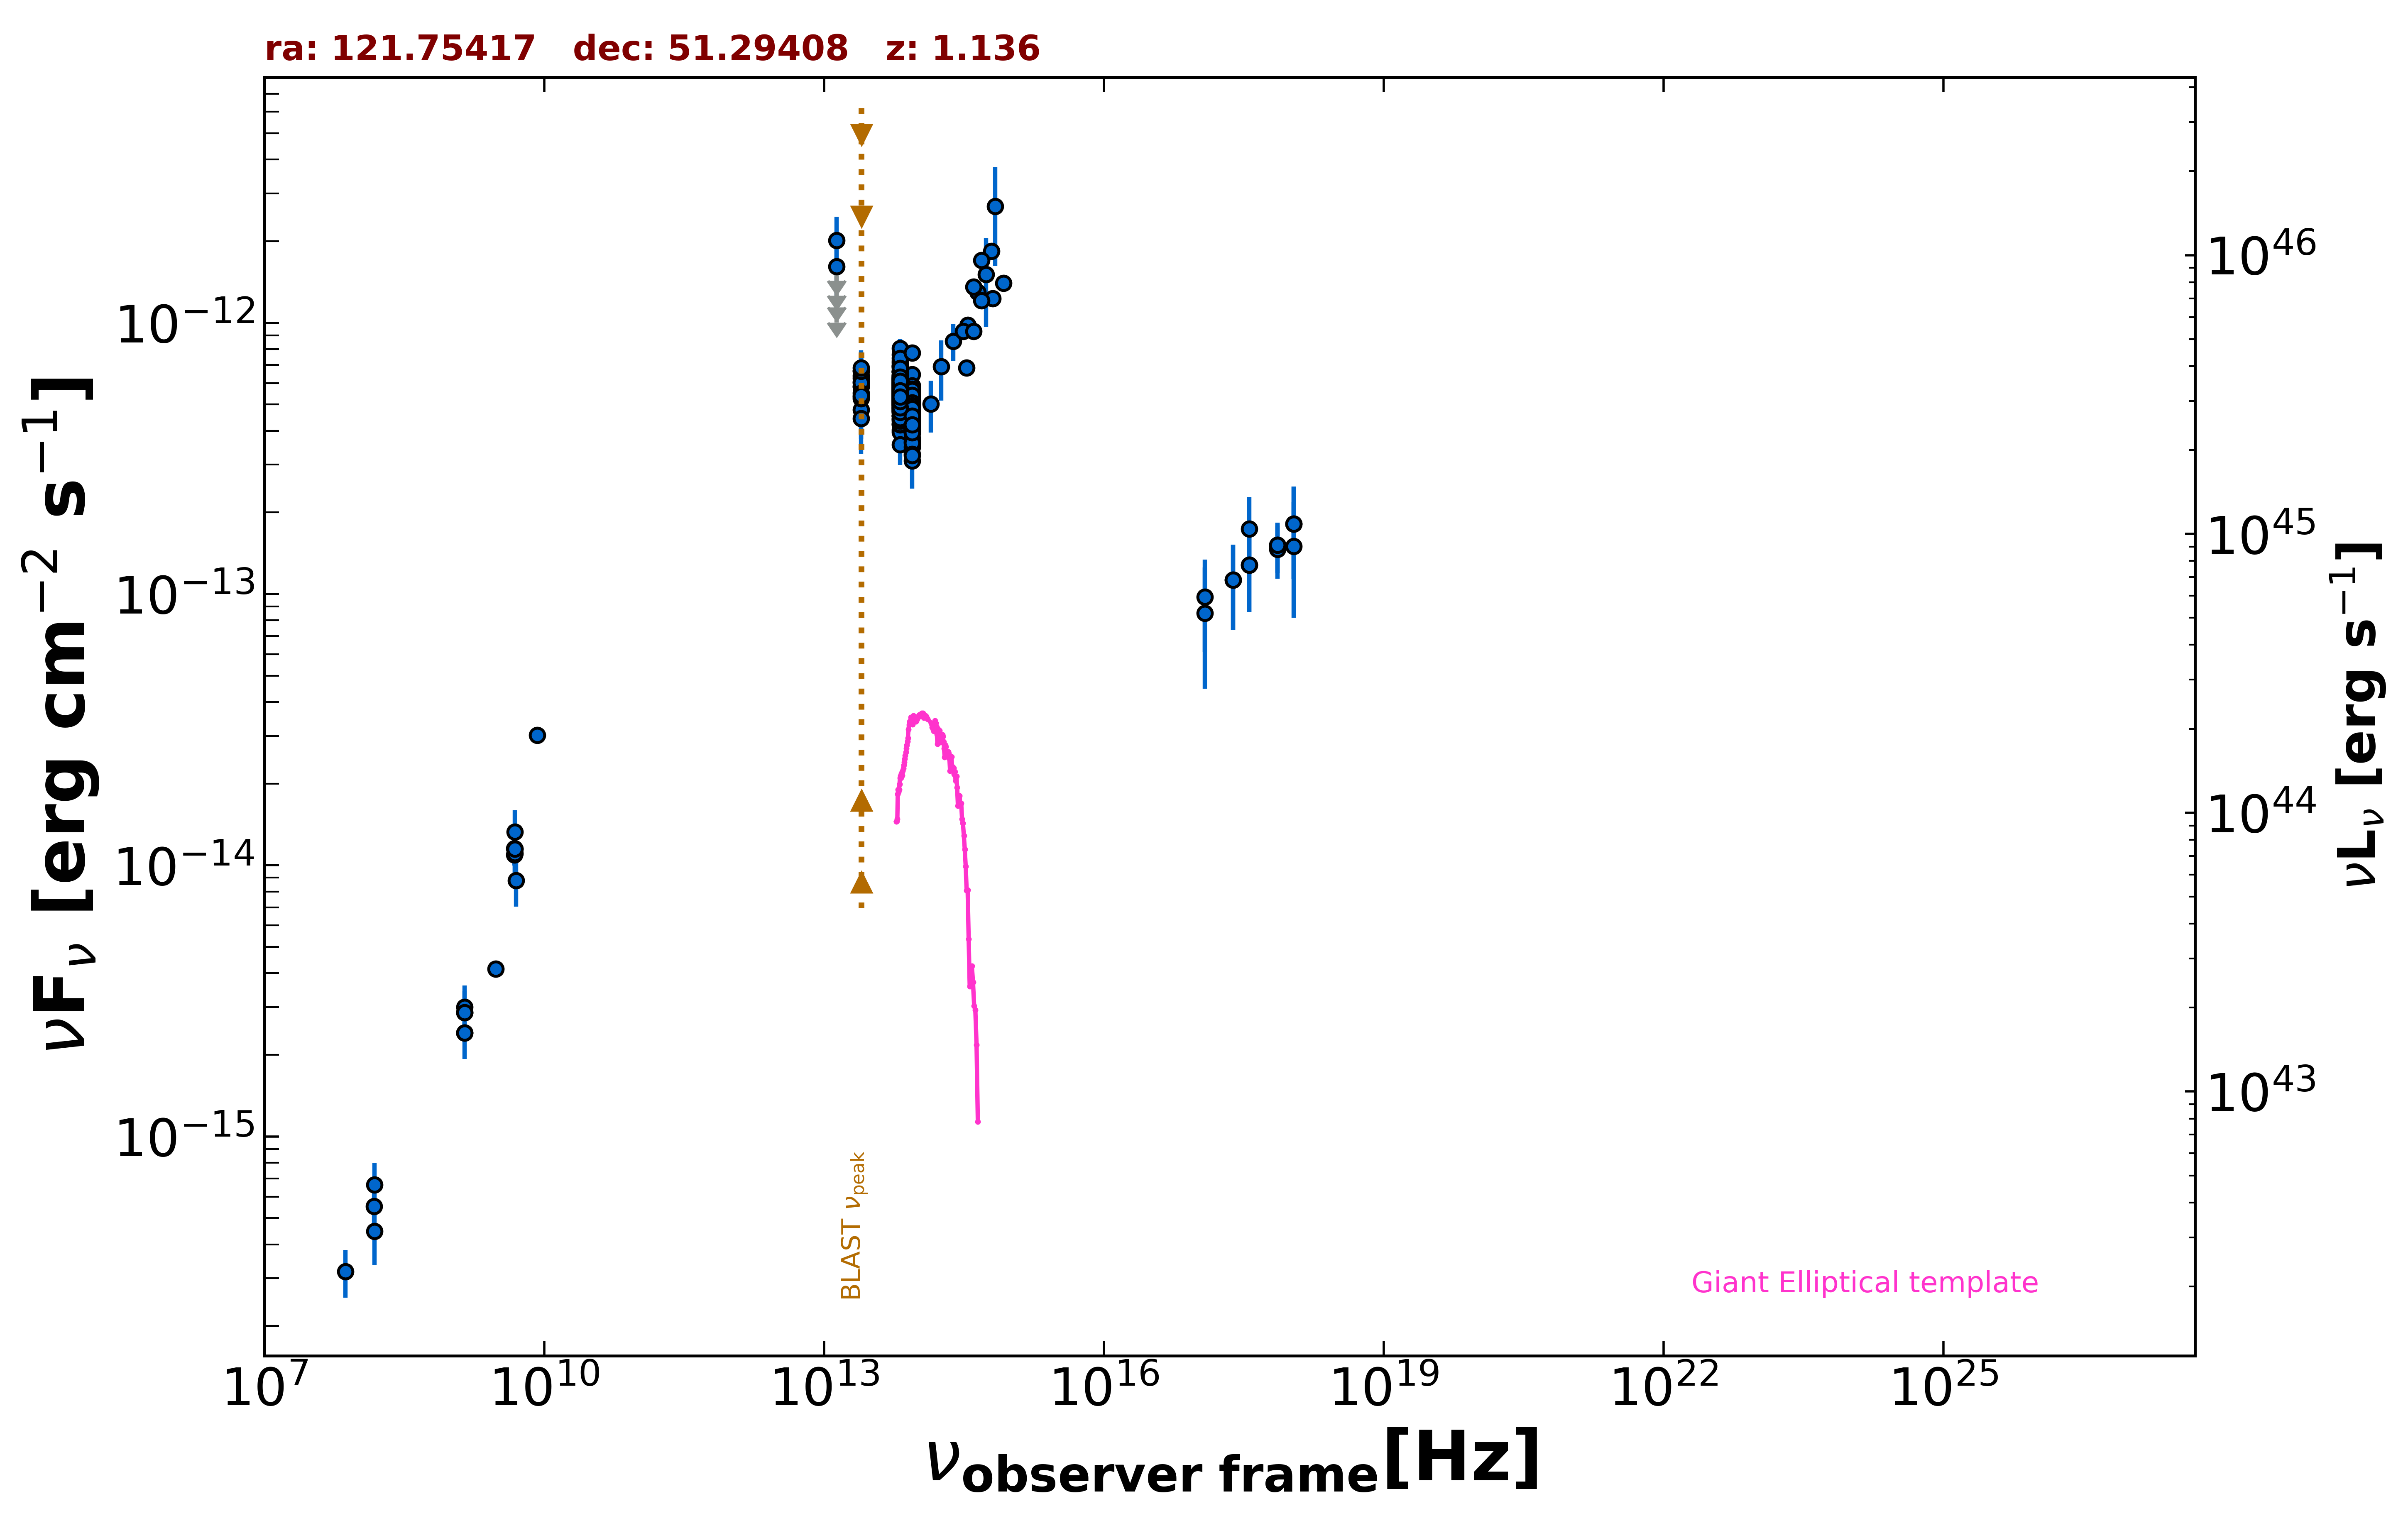

The data file committed next to this chart (first rows):
freq., flux, err_flux, MJD_start, MJD_end, flag, catalog, reference
1.400e+09, 2.864e-15, 2.000e-18, 55000, 55000, , FIRST, White et al. 1997  ApJ  475 479
3.000e+09, 4.155e-15, 1.600e-17, 55000, 55000, , VLASSQL, Gordon et al. 2021  ApJS  255  30
2.418e+17, 1.129e-13, 3.930e-14, 54024, 54024, , 1OUSX, Giommi et al. in preparation
3.627e+17, 1.281e-13, 4.222e-14, 54024, 54024, , 1OUSX, Giommi et al. in preparation
7.253e+17, 1.516e-13, 3.180e-14, 54024, 54024, , 1OUSX, Giommi et al. in preparation
1.088e+18, 1.816e-13, 6.800e-14, 54024, 54024, , 1OUSX, Giommi et al. in preparation
7.253e+17, 1.465e-13, 3.245e-14, 55000, 55000, , 2SXPS, Evans et al. 2020  ApJS  247  54
1.209e+17, 8.518e-14, 4.032e-14, 55000, 55000, , 2SXPS, Evans et al. 2020  ApJS  247  54
3.627e+17, 1.738e-13, 5.450e-14, 55000, 55000, , 2SXPS, Evans et al. 2020  ApJS  247  54
1.088e+18, 1.501e-13, 6.828e-14, 55000, 55000, , 2SXPS, Evans et al. 2020  ApJS  247  54
8.400e+09, 3.014e-14, 0.000e+00, 55000, 55000, , CRATES, Healey et al. 2007  ApJS  171  61
4.800e+09, 1.094e-14, 9.580e-16, 55000, 55000, , GB6, Gregory et al. 1996  ApJS  103  427
4.800e+09, 1.152e-14, 1.250e-15, 55000, 55000, , GB87, Gregory et al. 1992  VizieR  VIII/14/j20…
4.850e+09, 1.149e-14, 0.000e+00, 55000, 55000, , NORTH20, White and Becker  1992  ApJS  79  331
1.400e+09, 2.408e-15, 0.000e+00, 55000, 55000, , NORTH20, White and Becker  1992  ApJS  79  331
1.389e+14, 5.032e-13, 1.093e-13, 55000, 55000, , 2MASS, Skrutskie et al. 2006  AJ  131  1163
1.804e+14, 6.892e-13, 1.719e-13, 55000, 55000, , 2MASS, Skrutskie et al. 2006  AJ  131  1163
2.427e+14, 8.571e-13, 1.337e-13, 55000, 55000, , 2MASS, Skrutskie et al. 2006  AJ  131  1163
8.817e+13, 4.506e-13, 2.750e-15, 55000, 55000, , UNWISE, Schlafly et al. 2019  ApJS  240  30
6.517e+13, 5.219e-13, 4.050e-15, 55000, 55000, , UNWISE, Schlafly et al. 2019  ApJS  240  30
8.817e+13, 4.286e-13, 1.185e-14, 55000, 55000, , WISE, Wright et al. 2010  AJ  140  1868
6.517e+13, 5.344e-13, 1.480e-14, 55000, 55000, , WISE, Wright et al. 2010  AJ  140  1868
2.498e+13, 5.834e-13, 3.385e-14, 55000, 55000, , WISE, Wright et al. 2010  AJ  140  1868
1.363e+13, 1.095e-12, 1.486e-13, 55000, 55000, , WISE, Wright et al. 2010  AJ  140  1868
8.817e+13, 4.101e-13, 2.760e-14, 58407, 58407, , NEOWISE, Mainzer et al. 2014  ApJ  792  30
6.517e+13, 5.742e-13, 4.450e-14, 58407, 58407, , NEOWISE, Mainzer et al. 2014  ApJ  792  30
8.817e+13, 5.371e-13, 2.820e-14, 58407, 58407, , NEOWISE, Mainzer et al. 2014  ApJ  792  30
6.517e+13, 4.869e-13, 4.130e-14, 58407, 58407, , NEOWISE, Mainzer et al. 2014  ApJ  792  30
8.817e+13, 4.787e-13, 2.780e-14, 58407, 58407, , NEOWISE, Mainzer et al. 2014  ApJ  792  30
6.517e+13, 5.468e-13, 5.600e-14, 58407, 58407, , NEOWISE, Mainzer et al. 2014  ApJ  792  30
8.817e+13, 4.787e-13, 3.130e-14, 58407, 58407, , NEOWISE, Mainzer et al. 2014  ApJ  792  30
6.517e+13, 5.388e-13, 4.470e-14, 58407, 58407, , NEOWISE, Mainzer et al. 2014  ApJ  792  30
8.817e+13, 4.610e-13, 3.100e-14, 58407, 58407, , NEOWISE, Mainzer et al. 2014  ApJ  792  30
6.517e+13, 7.136e-13, 6.385e-14, 58407, 58407, , NEOWISE, Mainzer et al. 2014  ApJ  792  30
8.817e+13, 4.756e-13, 3.025e-14, 58408, 58408, , NEOWISE, Mainzer et al. 2014  ApJ  792  30
6.517e+13, 5.957e-13, 4.615e-14, 58408, 58408, , NEOWISE, Mainzer et al. 2014  ApJ  792  30
8.817e+13, 4.366e-13, 2.775e-14, 58407, 58407, , NEOWISE, Mainzer et al. 2014  ApJ  792  30
6.517e+13, 5.305e-13, 5.040e-14, 58407, 58407, , NEOWISE, Mainzer et al. 2014  ApJ  792  30
8.817e+13, 4.721e-13, 3.350e-14, 58407, 58407, , NEOWISE, Mainzer et al. 2014  ApJ  792  30
6.517e+13, 5.378e-13, 4.515e-14, 58407, 58407, , NEOWISE, Mainzer et al. 2014  ApJ  792  30
8.817e+13, 4.402e-13, 2.800e-14, 58407, 58407, , NEOWISE, Mainzer et al. 2014  ApJ  792  30
6.517e+13, 5.784e-13, 4.215e-14, 58407, 58407, , NEOWISE, Mainzer et al. 2014  ApJ  792  30
8.817e+13, 5.210e-13, 2.975e-14, 58407, 58407, , NEOWISE, Mainzer et al. 2014  ApJ  792  30
6.517e+13, 5.985e-13, 4.965e-14, 58407, 58407, , NEOWISE, Mainzer et al. 2014  ApJ  792  30
8.817e+13, 5.312e-13, 2.835e-14, 58407, 58407, , NEOWISE, Mainzer et al. 2014  ApJ  792  30
6.517e+13, 5.270e-13, 5.985e-14, 58407, 58407, , NEOWISE, Mainzer et al. 2014  ApJ  792  30
8.817e+13, 5.120e-13, 3.210e-14, 58407, 58407, , NEOWISE, Mainzer et al. 2014  ApJ  792  30
6.517e+13, 6.442e-13, 5.885e-14, 58407, 58407, , NEOWISE, Mainzer et al. 2014  ApJ  792  30
8.817e+13, 4.431e-13, 2.655e-14, 58408, 58408, , NEOWISE, Mainzer et al. 2014  ApJ  792  30
6.517e+13, 5.679e-13, 3.870e-14, 58408, 58408, , NEOWISE, Mainzer et al. 2014  ApJ  792  30
8.817e+13, 5.040e-13, 3.950e-14, 58771, 58771, , NEOWISE, Mainzer et al. 2014  ApJ  792  30
6.517e+13, 6.903e-13, 6.365e-14, 58771, 58771, , NEOWISE, Mainzer et al. 2014  ApJ  792  30
8.817e+13, 5.336e-13, 2.905e-14, 58771, 58771, , NEOWISE, Mainzer et al. 2014  ApJ  792  30
6.517e+13, 5.897e-13, 5.710e-14, 58771, 58771, , NEOWISE, Mainzer et al. 2014  ApJ  792  30
8.817e+13, 5.327e-13, 2.895e-14, 58771, 58771, , NEOWISE, Mainzer et al. 2014  ApJ  792  30
6.517e+13, 5.478e-13, 4.695e-14, 58771, 58771, , NEOWISE, Mainzer et al. 2014  ApJ  792  30
8.817e+13, 5.064e-13, 2.845e-14, 58771, 58771, , NEOWISE, Mainzer et al. 2014  ApJ  792  30
6.517e+13, 5.213e-13, 4.085e-14, 58771, 58771, , NEOWISE, Mainzer et al. 2014  ApJ  792  30
8.817e+13, 4.985e-13, 2.800e-14, 58771, 58771, , NEOWISE, Mainzer et al. 2014  ApJ  792  30
6.517e+13, 6.897e-13, 4.515e-14, 58771, 58771, , NEOWISE, Mainzer et al. 2014  ApJ  792  30
... 547 more rows
